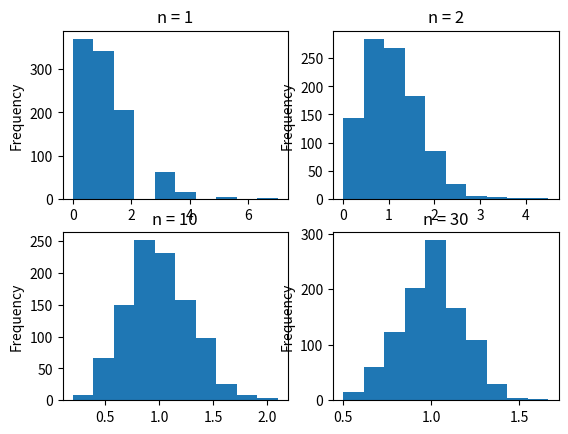

The matplotlib source for this figure:
import numpy as np
import pandas as pd
import matplotlib.pyplot as plt
from scipy import stats

N = 1000
data = pd.DataFrame([])
ks = 0
for n in [1, 2, 10, 30]:
    ks += 1
    nStr = 'n = ' +  str(n)
    Xbar = []
    for k in range(N):
        Xbar.append(np.average(np.random.poisson(size=n)))
    data[nStr] = Xbar
    plt.subplot(2,2,ks)
    data[nStr].plot.hist()
    plt.title(nStr)